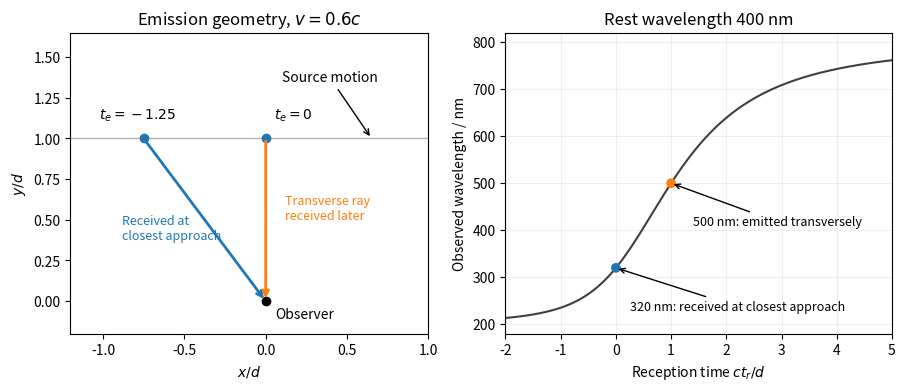

Generate this figure with matplotlib: (Note: this script raises an exception after producing the figure.)
"""Original explanatory figure; run from the mirrored _media directory."""
from pathlib import Path
import numpy as np
import matplotlib
matplotlib.use("Agg")
import matplotlib.pyplot as plt
plt.rcParams.update({"font.size": 10, "figure.facecolor": "white", "axes.facecolor": "white"})

fig,axs=plt.subplots(1,2,figsize=(9,3.8),layout='constrained')
a=axs[0];a.axhline(1,color='0.7',lw=1);a.plot(0,0,'ko');a.text(.06,-.04,'Observer',va='top')
a.plot([-.75,0],[1,1],'o',color='tab:blue')
a.annotate('',(0,0),(-.75,1),arrowprops=dict(arrowstyle='->',color='tab:blue',lw=2))
a.annotate('',(0,0),(0,1),arrowprops=dict(arrowstyle='->',color='tab:orange',lw=2))
a.text(-.79,1.12,r'$t_e=-1.25$',ha='center');a.text(.05,1.12,r'$t_e=0$')
a.annotate('Source motion',(.65,1),(.1,1.35),arrowprops=dict(arrowstyle='->'))
a.text(-.88,.38,'Received at\nclosest approach',color='tab:blue',fontsize=9)
a.text(.12,.5,'Transverse ray\nreceived later',color='tab:orange',fontsize=9)
a.set(xlim=(-1.2,1),ylim=(-.2,1.65),xlabel=r'$x/d$',ylabel=r'$y/d$',title=r'Emission geometry, $v=0.6c$');a.set_aspect('equal')
te=np.linspace(-12,8,1200);r=np.sqrt(1+.36*te**2);tr=te+r;lam=500*(1+.36*te/r)
a=axs[1];a.plot(tr,lam,color='0.25');a.scatter([0,1],[320,500],c=['tab:blue','tab:orange'],zorder=3)
a.annotate('320 nm: received at closest approach',(0,320),(.25,230),fontsize=9,arrowprops=dict(arrowstyle='->'))
a.annotate('500 nm: emitted transversely',(1,500),(1.4,410),fontsize=9,arrowprops=dict(arrowstyle='->'))
a.set(xlim=(-2,5),ylim=(180,820),xlabel=r'Reception time $ct_r/d$',ylabel='Observed wavelength / nm',title='Rest wavelength 400 nm');a.grid(alpha=.2)

fig.savefig(Path.cwd()/Path(__file__).with_suffix(".png").name, dpi=150, facecolor="white", bbox_inches="tight")
plt.close(fig)
